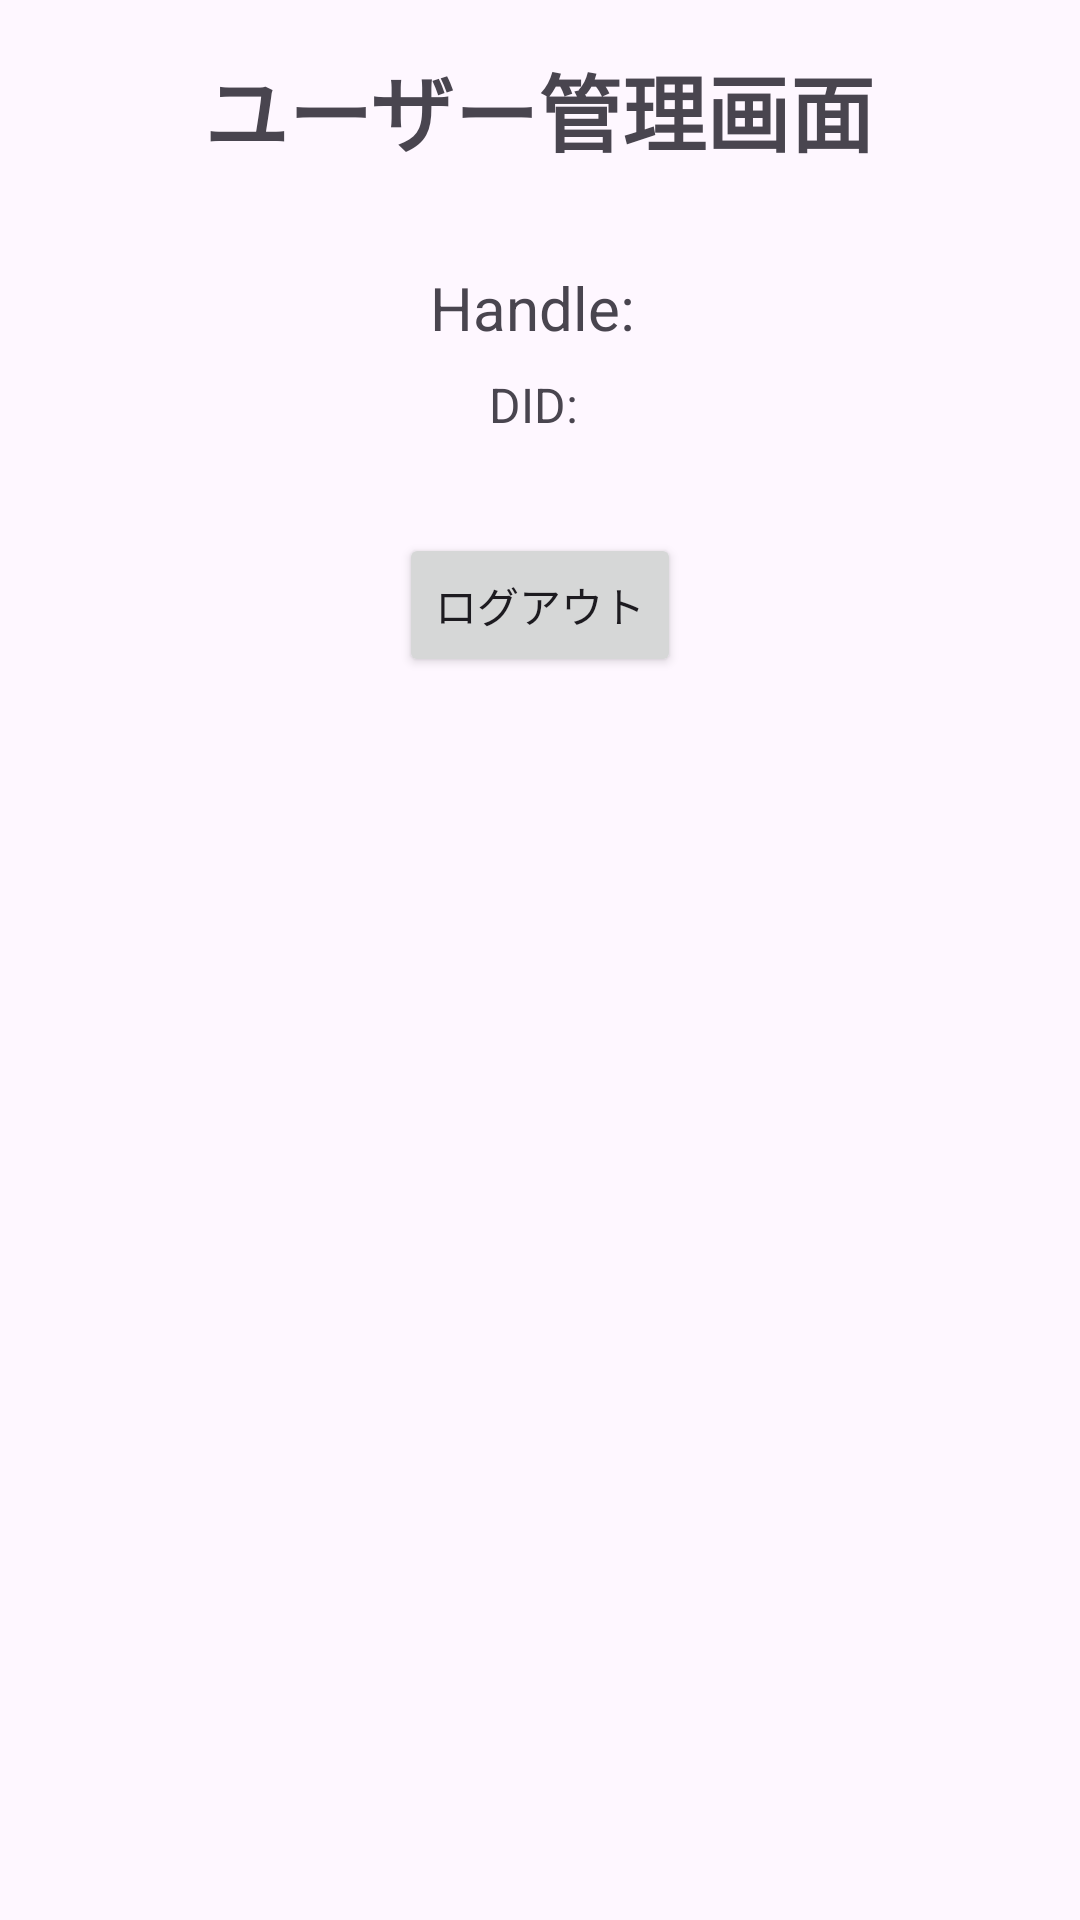

Layout XML and referenced resources for this Android screen:
<!-- AndroidManifest.xml: application theme Theme.Bluesky_api_test -->
<!-- res/layout/fragment_user_management.xml -->
<?xml version="1.0" encoding="utf-8"?>
<LinearLayout xmlns:android="http://schemas.android.com/apk/res/android"
    xmlns:tools="http://schemas.android.com/tools"
    android:layout_width="match_parent"
    android:layout_height="match_parent"
    android:orientation="vertical"
    android:padding="16dp"
    android:gravity="center_horizontal"
    tools:context=".ui.fragment.UserManagementFragment">

    <TextView
        android:layout_width="wrap_content"
        android:layout_height="wrap_content"
        android:text="ユーザー管理画面" 
        android:textSize="28sp"
        android:textStyle="bold"
        android:layout_marginBottom="32dp"/>

    <TextView
        android:id="@+id/tv_user_handle"
        android:layout_width="wrap_content"
        android:layout_height="wrap_content"
        android:text="Handle: "
        android:textSize="20sp"
        android:layout_marginBottom="8dp"/>

    <TextView
        android:id="@+id/tv_user_did"
        android:layout_width="wrap_content"
        android:layout_height="wrap_content"
        android:text="DID: "
        android:textSize="16sp"
        android:layout_marginBottom="32dp"/>

    <Button
        android:id="@+id/btn_logout"
        android:layout_width="wrap_content"
        android:layout_height="wrap_content"
        android:text="ログアウト"/>

</LinearLayout>
<!-- resources referenced by this layout -->
<resources>
  <style name="Theme.Bluesky_api_test" parent="Base.Theme.Bluesky_api_test" />
  <style name="Base.Theme.Bluesky_api_test" parent="Theme.Material3.DayNight.NoActionBar">
          
          
      </style>
</resources>
